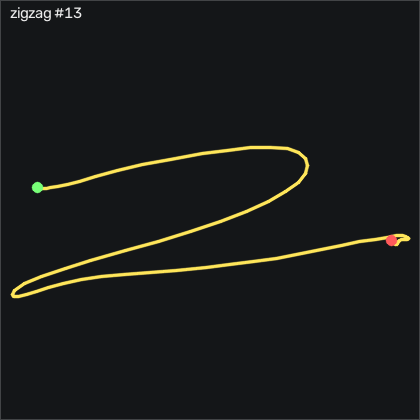

Data behind this chart, as committed beside it:
t_s, ax, ay, az, gx, gy, gz, seq
0.00000, -0.863, 0.237, 0.164, 2.219, 0.7964, -0.6309, 25395
0.01000, -0.883, 0.244, 0.168, 2.585, 2.046, 0.2531, 25396
0.02000, -0.898, 0.265, 0.156, 3.073, 2.016, 0.8931, 25397
0.03000, -0.882, 0.265, 0.16, 2.311, 0.6744, 0.2531, 25398
0.04000, -0.856, 0.243, 0.166, 1.335, -0.3316, -1.119, 25399
0.05000, -0.854, 0.227, 0.169, 1.152, 0.2784, -1.668, 25400
0.06000, -0.861, 0.229, 0.168, 1.548, 1.223, -1.21, 25401
0.07000, -0.869, 0.219, 0.164, 1.518, 1.68, -1.058, 25402
0.08000, -0.87, 0.186, 0.17, 0.7564, 1.437, -2.095, 25403
0.09000, -0.876, 0.137, 0.172, 0.6954, 1.559, -2.643, 25404
0.1, -0.891, 0.09200, 0.176, 2.036, 1.741, -1.851, 25405
0.111, -0.889, 0.05300, 0.176, 4.689, 1.528, -0.6918, 25406
0.12, -0.916, 0.00400, 0.153, 8.469, 1.589, -0.4479, 25407
0.13, -0.979, -0.108, 0.141, 12.77, 1.284, -0.9668, 25408
0.14, -0.999, -0.3, 0.138, 18.65, -1.216, 0.3141, 25409
0.15, -1.047, -0.552, 0.173, 28.84, -4.265, 2.54, 25410
0.16, -1.058, -0.753, 0.212, 47.16, -8.106, 3.942, 25411
0.17, -1.133, -0.75, 0.321, 73.26, -13.14, -0.02085, 25412
0.18, -1.179, -0.965, 0.255, 98.04, -20.12, -8.406, 25413
0.19, -1.104, -1.169, 0.134, 129.4, -31.95, -14.01, 25414
0.2, -0.922, -1.181, 0.06300, 172.6, -48.99, -32.43, 25415
0.21, -0.807, -1.033, -0.04100, 223.1, -59.75, -55.39, 25416
0.22, -0.759, -0.668, -0.154, 268.1, -63.14, -66.42, 25417
0.23, -0.753, -0.168, -0.3, 296.7, -58.81, -50.36, 25418
0.241, -0.615, 0.511, -0.367, 303.3, -51.4, -10.63, 25419
0.25, -0.377, 1.074, -0.414, 284.9, -41.55, 32.72, 25420
0.26, -0.204, 1.482, -0.423, 249.7, -26.79, 55.41, 25421
0.27, -0.134, 1.805, -0.41, 208.2, -6.521, 56.87, 25422
0.281, -0.166, 1.998, -0.446, 163.6, 17.9, 47.33, 25423
0.29, -0.249, 2.159, -0.464, 118.7, 42.2, 38.82, 25424
0.3, -0.411, 2.296, -0.501, 74.45, 63.14, 29.03, 25425
0.31, -0.549, 2.385, -0.513, 27.55, 75.98, 13.64, 25426
0.32, -0.541, 2.4, -0.546, -23.15, 82.2, -3.162, 25427
0.33, -0.626, 2.294, -0.575, -76.9, 90.13, -20.45, 25428
0.34, -0.781, 2.089, -0.563, -131.3, 98.24, -33.37, 25429
0.35, -0.819, 1.87, -0.553, -182.5, 101.8, -36.24, 25430
0.36, -0.773, 1.622, -0.58, -230.6, 103.1, -39.53, 25431
0.37, -0.767, 1.322, -0.611, -275.1, 105.5, -48.41, 25432
0.38, -0.852, 0.975, -0.638, -312.4, 107.2, -57.7, 25433
0.39, -1.051, 0.299, -0.625, -338.9, 105.2, -61.03, 25434
0.4, -1.28, -0.495, -0.367, -345.6, 98.63, -49.32, 25435
0.411, -1.364, -1.005, -0.06900, -331.8, 93.82, -11.67, 25436
0.42, -1.348, -1.472, -0.03900, -297.4, 93.78, 25.5, 25437
0.43, -1.223, -1.876, 0.03800, -245.4, 83.78, 34, 25438
0.44, -1.279, -2.036, 0.173, -175.6, 76.56, 19.46, 25439
0.451, -1.485, -1.883, 0.216, -98.36, 67.26, 2.021, 25440
0.46, -1.567, -1.566, 0.186, -30.8, 46.32, 1.198, 25441
0.47, -1.49, -1.241, 0.149, 19.51, 20.25, 8.363, 25442
0.48, -1.346, -1.025, 0.106, 53.93, -3.045, 14.34, 25443
0.49, -1.172, -0.943, 0.05900, 79.38, -21.86, 16.66, 25444
0.5, -1.015, -0.924, 0.03600, 103.3, -35.15, 13, 25445
0.51, -0.918, -0.916, 0.01500, 129, -40.79, 6.229, 25446
0.52, -0.854, -0.899, -0.00800, 156.5, -41.34, 1.594, 25447
0.53, -0.851, -0.882, -0.05400, 185.1, -37.71, 1.472, 25448
0.54, -0.909, -0.803, -0.166, 214.8, -30.42, 9.918, 25449
0.55, -0.99, -0.593, -0.345, 244, -23.59, 27.84, 25450
0.56, -0.987, -0.228, -0.501, 267.5, -22.53, 43.15, 25451
0.57, -0.929, 0.154, -0.569, 279.4, -25.42, 46.84, 25452
0.581, -0.935, 0.443, -0.562, 278.3, -26.98, 37.78, 25453
0.59, -1.001, 0.605, -0.573, 267.7, -27.16, 21.44, 25454
... 41 more rows
